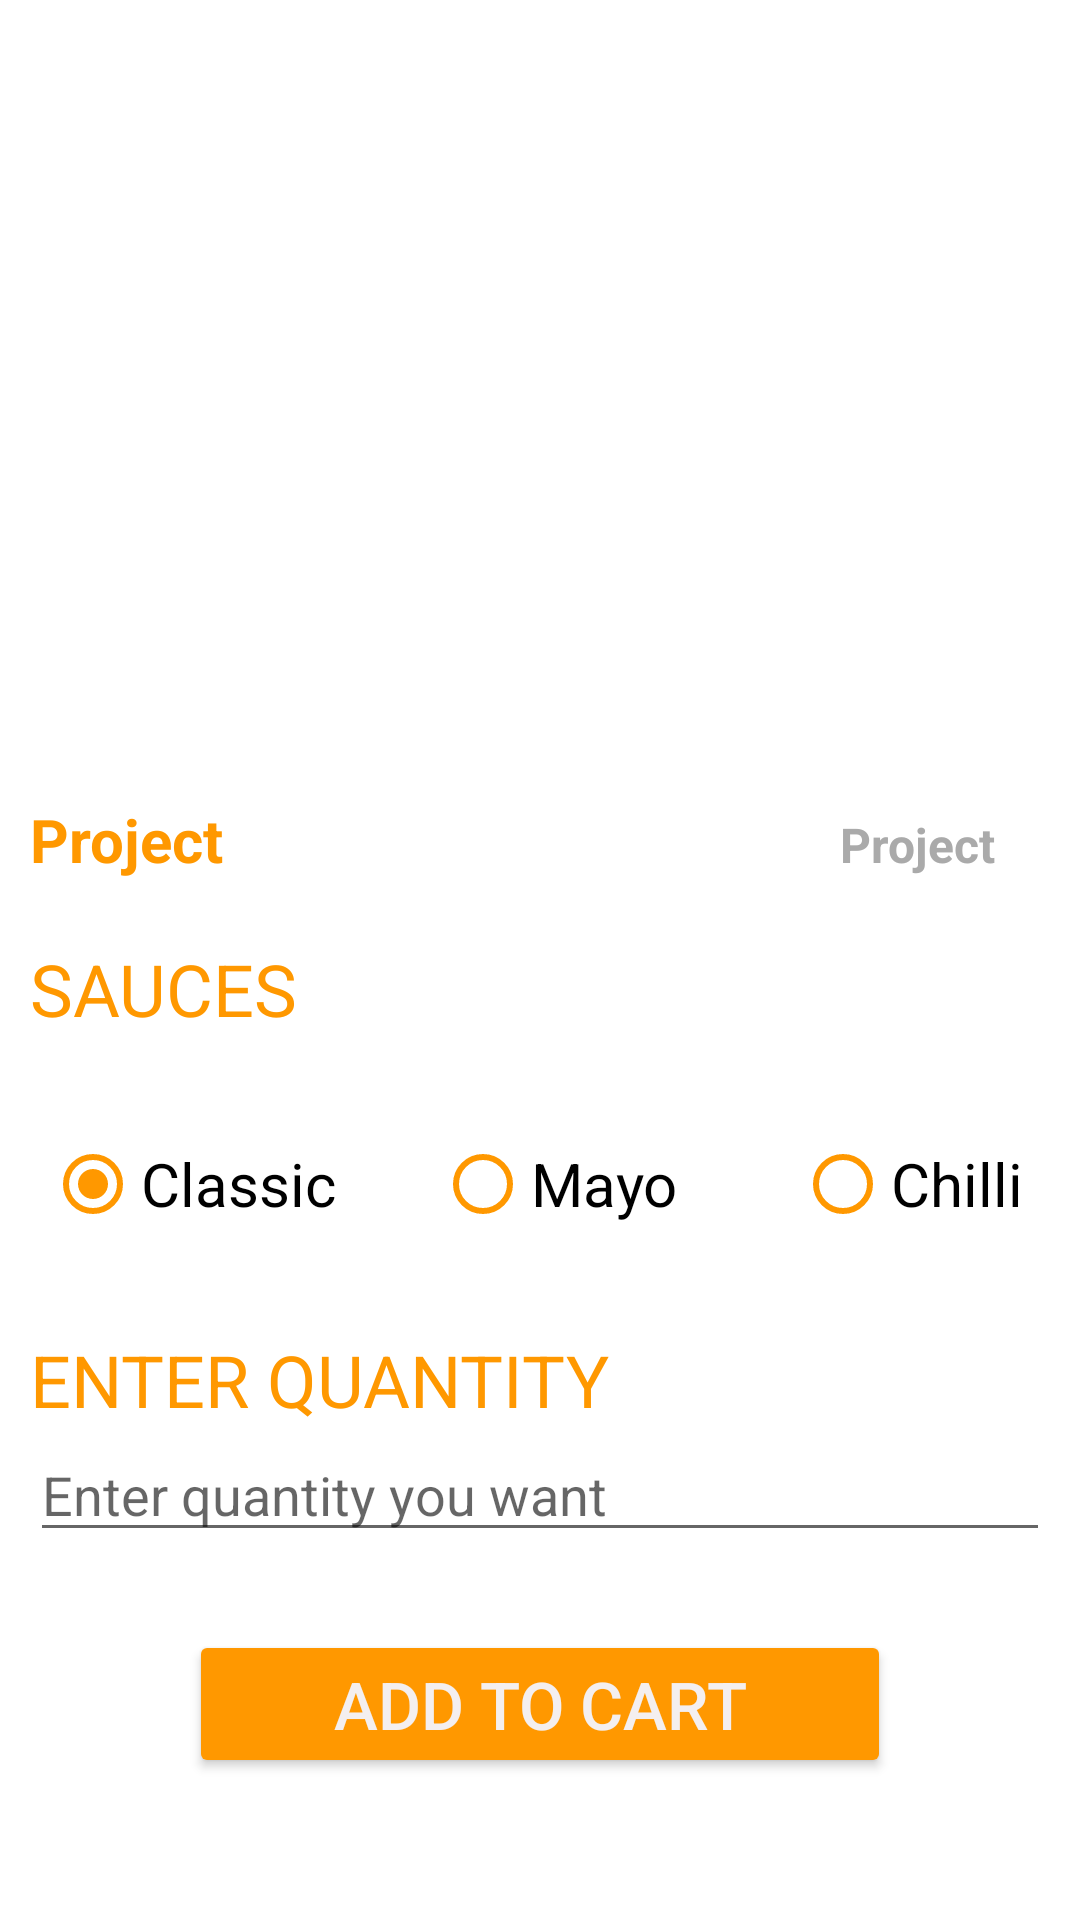

The Android layout XML behind this screen, and the referenced resources:
<!-- AndroidManifest.xml: application theme Theme.Project -->
<!-- res/layout/activity_main6.xml -->
<?xml version="1.0" encoding="utf-8"?>
<LinearLayout xmlns:android="http://schemas.android.com/apk/res/android"
    xmlns:app="http://schemas.android.com/apk/res-auto"
    xmlns:tools="http://schemas.android.com/tools"
    android:layout_width="match_parent"
    android:layout_height="wrap_content"
    android:orientation="vertical"
    android:gravity="center"
    tools:context=".view.MainActivity6">
    <LinearLayout
        android:orientation="vertical"
        android:gravity="center"
        android:layout_width="match_parent"
        android:layout_height="wrap_content">

        <ImageView
            android:id="@+id/imgF"
            android:layout_width="match_parent"
            android:layout_height="220dp"
            android:layout_marginTop="5dp"
            android:scaleType="fitXY"
            android:src="@drawable/foods" />

        <LinearLayout
            android:orientation="horizontal"
            android:layout_width="match_parent"
            android:layout_height="wrap_content">

            <TextView
                android:id="@+id/fdsName"
                android:layout_width="280dp"
                android:layout_height="wrap_content"
                android:padding="10dp"
                android:text="@string/app_name"
                android:textColor="@color/purple_500"
                android:textSize="20sp"
                android:textStyle="bold"
                tools:ignore="TextContrastCheck" />

            <TextView
                android:id="@+id/fdsInfo"
                android:layout_width="match_parent"
                android:layout_height="wrap_content"
                android:text="@string/app_name"
                android:textColor="@android:color/darker_gray"
                android:textSize="16sp"
                android:textStyle="bold"
                tools:ignore="TextContrastCheck" />
        </LinearLayout>
        <LinearLayout
            android:layout_width="match_parent"
            android:layout_height="wrap_content"
            android:orientation="vertical">

            <TextView
                android:id="@+id/sauces"
                android:layout_width="111dp"
                android:layout_height="wrap_content"
                android:padding="10dp"
                android:text="SAUCES"
                android:textColor="@color/purple_500"
                android:textSize="24sp"
                tools:ignore="TextContrastCheck" />


            <RadioGroup
                android:id="@+id/radiogroup"
                android:layout_width="370dp"
                android:layout_height="wrap_content"
                android:orientation="horizontal"
                android:padding="15dp">


                <RadioButton
                    android:id="@+id/radio1"
                    android:layout_width="130dp"
                    android:layout_height="wrap_content"
                    android:buttonTint="#FF9800"
                    android:checked="true"
                    android:text="Classic"
                    android:textSize="20sp" />

                <RadioButton
                    android:id="@+id/radio2"
                    android:layout_width="120dp"
                    android:layout_height="wrap_content"
                    android:buttonTint="#FF9800"
                    android:text="Mayo"
                    android:textSize="20sp" />

                <RadioButton
                    android:id="@+id/radio3"
                    android:layout_width="110dp"
                    android:layout_height="wrap_content"
                    android:buttonTint="#FF9800"
                    android:text="Chilli"
                    android:textSize="20sp" />

            </RadioGroup>
        </LinearLayout>

        <LinearLayout
            android:layout_width="match_parent"
            android:layout_height="wrap_content"
            android:padding="10dp"
            android:orientation="vertical">


            <TextView
                android:id="@+id/QUANTITY"
                android:layout_width="265dp"
                android:layout_height="wrap_content"
                android:text="ENTER QUANTITY"
                android:textColor="@color/purple_500"
                android:textSize="24sp"
                tools:ignore="TextContrastCheck" />

            <EditText
                android:id="@+id/editTextPersonName"
                android:layout_width="match_parent"
                android:layout_height="wrap_content"
                android:ems="10"
                android:hint="Enter quantity you want"
                android:inputType="number"
                tools:ignore="TouchTargetSizeCheck,TextContrastCheck" />
        </LinearLayout>

        <LinearLayout
            android:layout_width="match_parent"
            android:layout_height="wrap_content"
            android:gravity="center"
            android:orientation="vertical">

            <Button
                android:id="@+id/ADDCART"
                android:layout_width="234dp"
                android:layout_height="wrap_content"
                android:layout_marginTop="16dp"
                android:layout_marginBottom="16dp"
                android:backgroundTint="#FF9800"
                android:text="ADD TO CART"
                android:textAlignment="center"
                android:textColor="#F4EFEF"
                android:textSize="22sp"
                app:cornerRadius="18dp"
                tools:ignore="TextContrastCheck" />
        </LinearLayout>

    </LinearLayout>
    </LinearLayout>
<!-- resources referenced by this layout -->
<resources>
  <color name="purple_500">#FF9800</color>
  <string name="app_name">Project</string>
  <style name="Theme.Project" parent="Theme.MaterialComponents.DayNight.DarkActionBar">
          
          <item name="colorPrimary">#FF9800</item>
          <item name="colorPrimaryVariant">@color/purple_700</item>
          <item name="colorOnPrimary">@color/white</item>
          
          <item name="colorSecondary">@color/teal_200</item>
          <item name="colorSecondaryVariant">@color/teal_700</item>
          <item name="colorOnSecondary">@color/white</item>
          
          <item name="android:statusBarColor" tools:targetApi="l">?attr/colorPrimaryVariant</item>
          
          <item name="android:windowAnimationStyle">@style/CustomActivityAnimation</item>
      </style>
  <color name="purple_700">#FFC107</color>
  <color name="white">#FFFFFF</color>
  <color name="teal_200">#FF03DAC5</color>
  <color name="teal_700">#FF018786</color>
  <style name="CustomActivityAnimation" parent="@android:style/Animation.Activity">
          <item name="android:activityOpenEnterAnimation">@anim/slide_in_right</item>
          <item name="android:activityOpenExitAnimation">@anim/slide_out_left</item>
          <item name="android:activityCloseEnterAnimation">@anim/slide_in_left</item>
          <item name="android:activityCloseExitAnimation">@anim/slide_out_right</item>
      </style>
</resources>
